Photos from the image-classification dataset "DipteraDataset" in the GitHub repository newbruns19/instatsMLUP_Courses. Its 5 classes are: Chrysomya, Lucilia, Rhiniinae, Sarcophaga, Stomorhina.

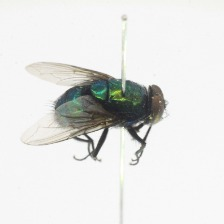
Label: Lucilia

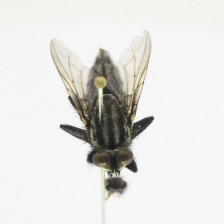
Label: Sarcophaga

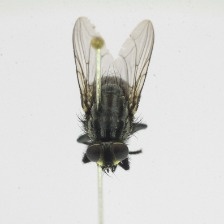
Label: Sarcophaga

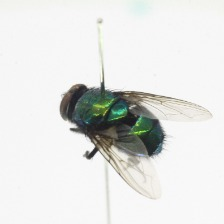
Label: Lucilia

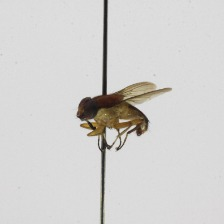
Label: Stomorhina

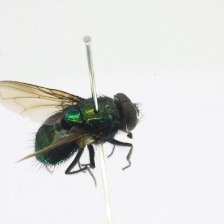
Label: Rhiniinae
